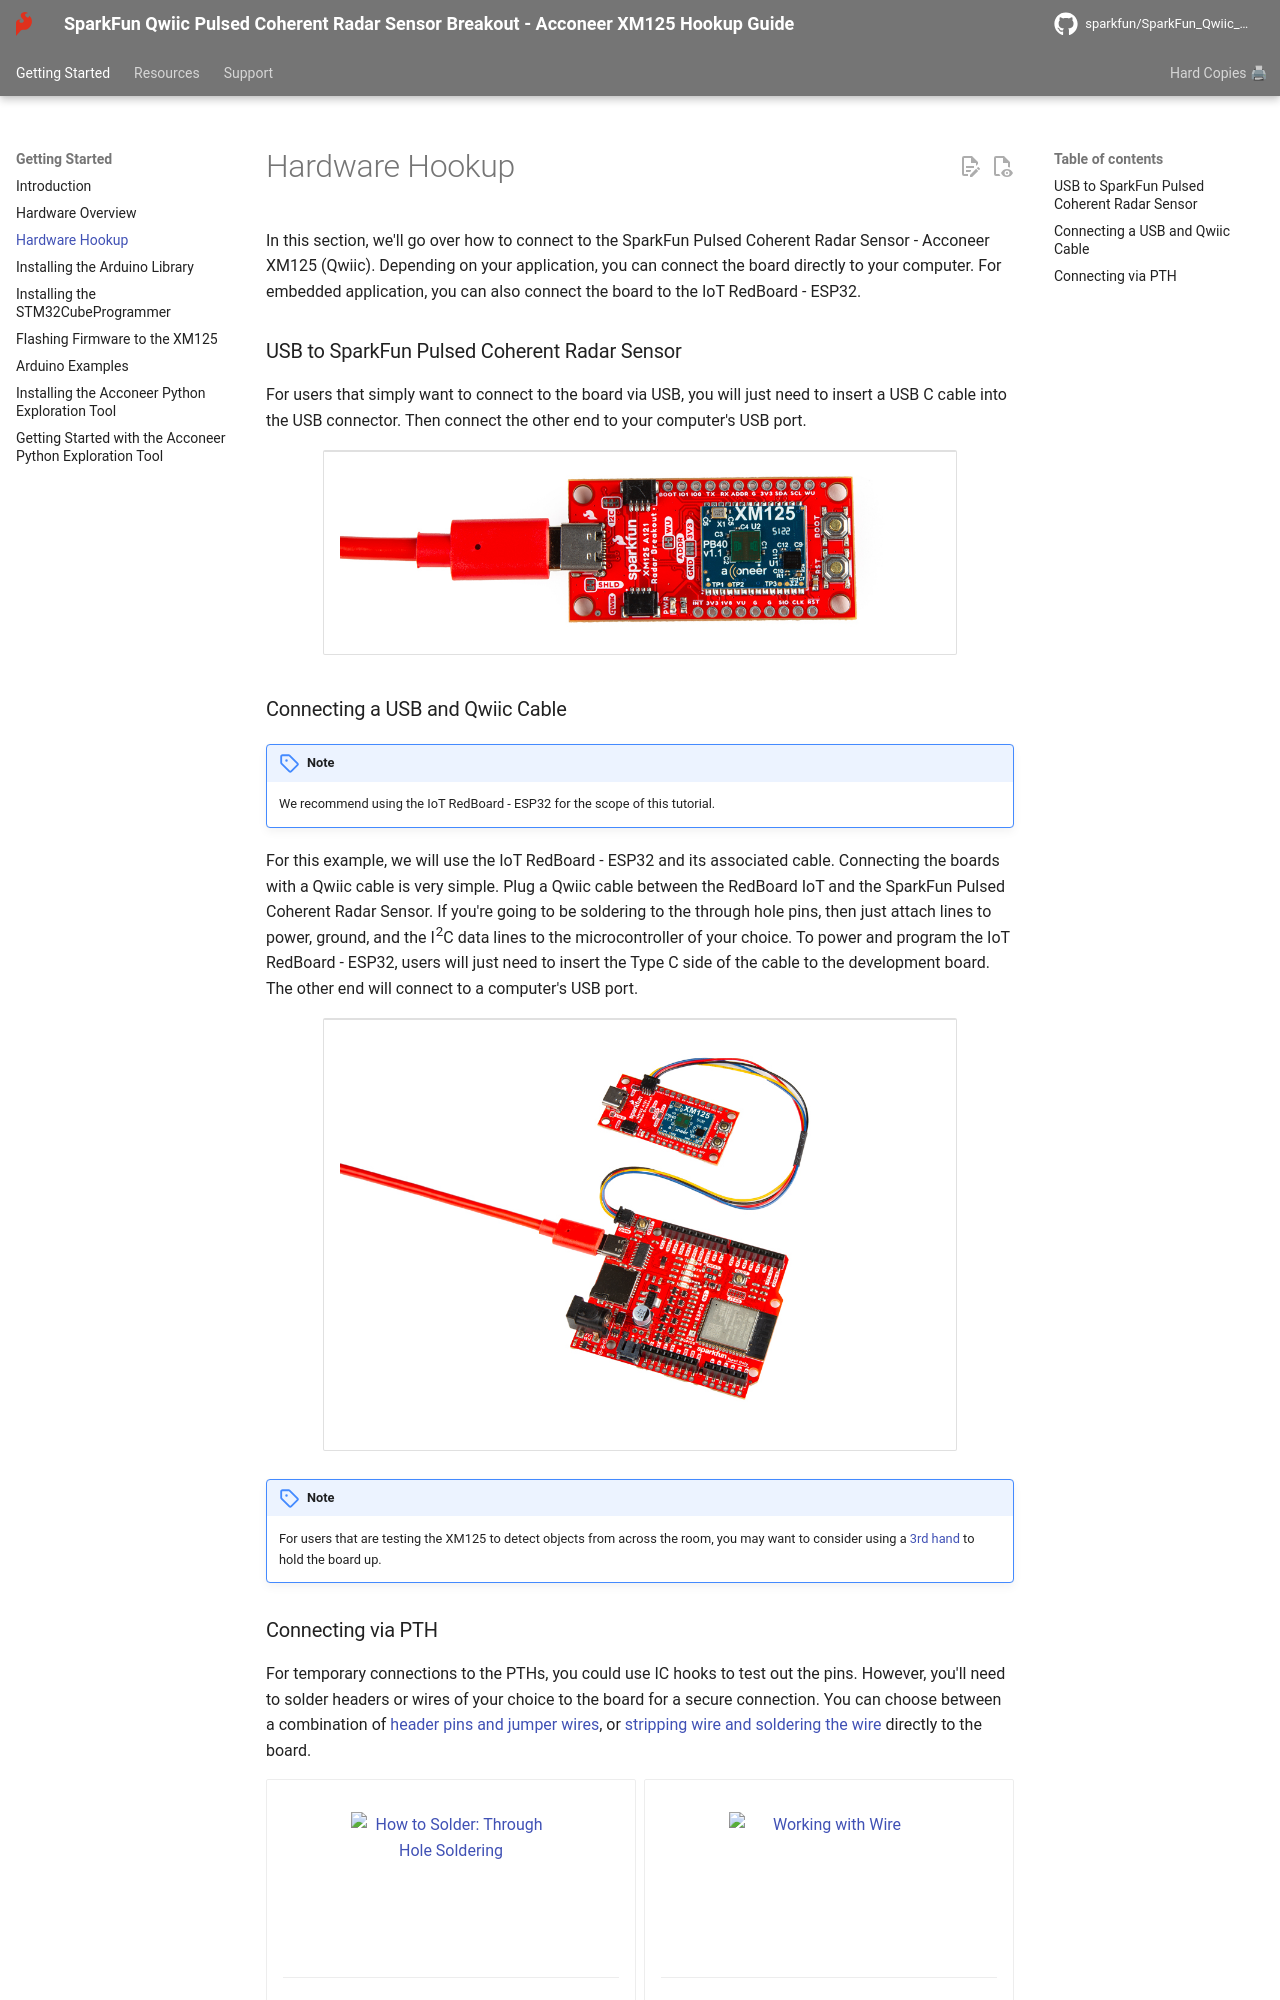

repository: sparkfun/SparkFun_Qwiic_Pulsed_Radar_Sensor_XM125 · page: hardware_hookup/index.html · generator: mkdocs




In this section, we'll go over how to connect to the SparkFun Pulsed Coherent Radar Sensor - Acconeer XM125 (Qwiic). Depending on your application, you can connect the board directly to your computer.  For embedded application, you can also connect the board to the IoT RedBoard - ESP32.



### USB to SparkFun Pulsed Coherent Radar Sensor

For users that simply want to connect to the board via USB, you will just need to insert a USB C cable into the USB connector. Then connect the other end to your computer's USB port.

<div style="text-align: center;">
  <table>
    <tr style="vertical-align:middle;">
     <td style="text-align: center; vertical-align: middle;"><a href="../assets/img/SEN-24540-Pulsed_Coherent_Radar_Acconeer_XM125_A121_USB_Cable.jpg"><img src="../assets/img/SEN-24540-Pulsed_Coherent_Radar_Acconeer_XM125_A121_USB_Cable.jpg" width="600px" height="600px" alt="USB Cable Inserted into Pulsed Coherent Radar Sensor"></a></td>
    </tr>
  </table>
</div>



### Connecting a USB and Qwiic Cable

!!! note
    We recommend using the IoT RedBoard - ESP32 for the scope of this tutorial.

For this example, we will use the IoT RedBoard - ESP32 and its associated cable. Connecting the boards with a Qwiic cable is very simple. Plug a Qwiic cable between the RedBoard IoT and the SparkFun Pulsed Coherent Radar Sensor. If you're going to be soldering to the through hole pins, then just attach lines to power, ground, and the I<sup>2</sup>C data lines to the microcontroller of your choice. To power and program the IoT RedBoard - ESP32, users will just need to insert the Type C side of the cable to the development board. The other end will connect to a computer's USB port.

<div style="text-align: center;">
  <table>
    <tr style="vertical-align:middle;">
     <td style="text-align: center; vertical-align: middle;"><a href="../assets/img/SEN-24540-Pulsed_Coherent_Radar_Acconeer_XM125_A121_Arduino_IoT_RedBoard_ESP32_Qwiic.jpg"><img src="../assets/img/SEN-24540-Pulsed_Coherent_Radar_Acconeer_XM125_A121_Arduino_IoT_RedBoard_ESP32_Qwiic.jpg" width="600px" height="600px" alt="USB Cable Inserted into IoT RedBoard - ESP32 and Qwiic cable between the IoT RedBoard and SparkFun Pulsed Coherent Radar Sensor"></a></td>
    </tr>
  </table>
</div>

!!! note
    For users that are testing the XM125 to detect objects from across the room, you may want to consider using a [3rd hand](https://www.sparkfun.com/products/19944) to hold the board up.
